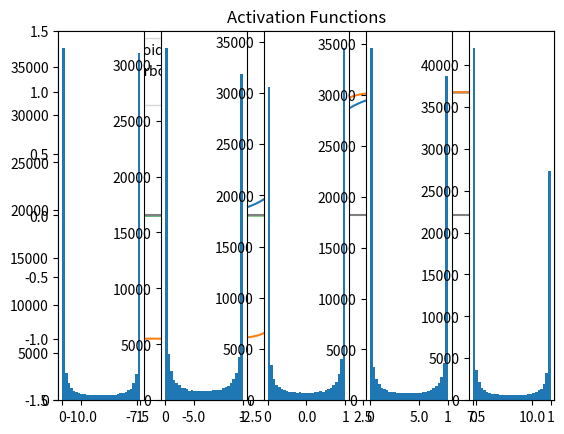

Python code for this plot:
"""
ex09_weight_init.py
교재 6.2절 가중치 초기값: Y = X @ W + b
 신경망의 파라미터 가중치 행렬(W)를 처음에 어떻게 초기화를 하는냐에 따라서
 신경망의 학습 성능이 달라질 수 있다.
 Weight의 초기값을 모두 0으로 하면(또는 모두 균일한 값으로 하면) 학습이 이루어지지 않음.
 그래서 Weight의 초기값은 보통 정규 분포를 따르는 난수를 랜덤하게 추출해서 만듦.
 그런데, 정규 분포의 표준 편차에 따라서 학습의 성능이 달라짐.
"""
import numpy as np
import matplotlib.pyplot as plt


def sigmoid(x):
    return 1 / (1 + np.exp(-x))


def tanh(x):
    return np.tanh(x)


def relu(x):
    return np.maximum(x, 0)


if __name__ == '__main__':
    # 은닉층(hidden layer)에서 자주 사용하는 3가지 활성화 함수 그래프
    x = np.linspace(-10, 10, 100)
    y_sig = sigmoid(x)
    y_tanh = tanh(x)
    y_relu = relu(x)
    plt.plot(x, y_sig, label='Sigmoid')
    plt.plot(x, y_tanh, label='Hyperbolic tangent')
    plt.plot(x, y_relu, label='ReLU')
    plt.legend()
    plt.title('Activation Functions')
    plt.ylim((-1.5, 1.5))
    plt.axvline(c='grey')
    plt.axhline(c='grey')
    plt.show()

    # 가상의 신경망에서 사용할 테스트 데이터(mini-batch)를 생성
    np.random.seed(108)
    x = np.random.randn(1000, 100)   # 정규화가 된 테스트 데이터

    node_num = 100   # 은닉층의 노드(뉴런) 개수
    hidden_layer_size = 5   # 은닉층의 개수
    activations = dict()   # 데이터가 은닉층을 지났을 때 출력되는 값을 저장

    # 은닉층에서 사용하는 가중치 행렬
    # w = np.random.randn(node_num, node_num)
    # # a = x dot w
    # a = x.dot(w)
    # z = sigmoid(a)

    for i in range(hidden_layer_size):
        if i != 0:
            x = activations[i - 1]
        w = np.random.randn(node_num, node_num) * 1
        a = x.dot(w)
        z = sigmoid(a)
        activations[i] = z

    for i, a in activations.items():
        plt.subplot(1, len(activations), i+1)
        plt.hist(a.flatten(), 30, range=(0, 1))
    plt.show()